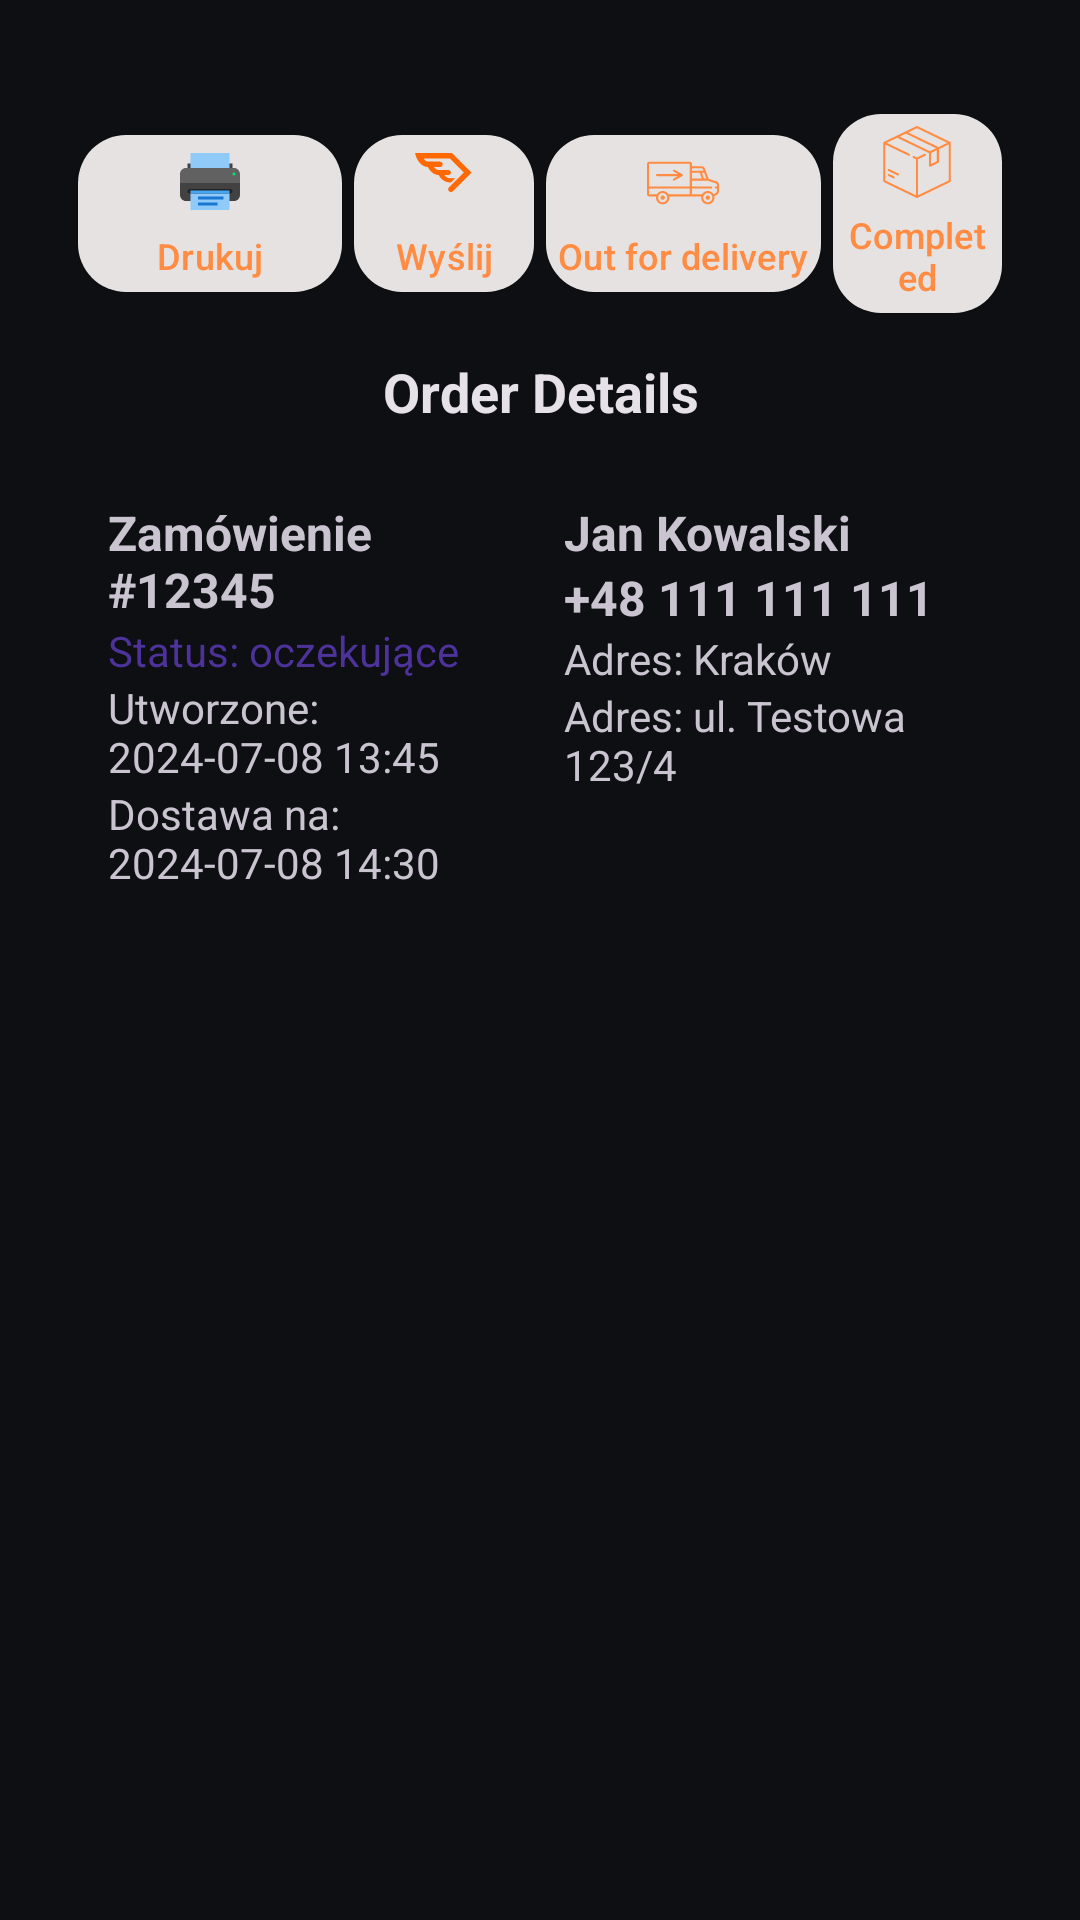

Produce the Android XML layout that renders to this screen, including the resource entries it uses.
<!-- AndroidManifest.xml: application theme Theme.ITSChat -->
<!-- res/layout/dialog_accept_order.xml -->
<LinearLayout xmlns:android="http://schemas.android.com/apk/res/android"
    xmlns:app="http://schemas.android.com/apk/res-auto"
    android:layout_width="match_parent"
    android:layout_height="match_parent"
    android:orientation="vertical"
    android:id="@+id/dialogAcceptOrder"
    android:padding="24dp">

    <com.google.android.material.button.MaterialButton
        android:id="@+id/btnCourierOrder"
        android:layout_width="match_parent"
        android:layout_height="wrap_content"
        android:text="Akceptuj"
        android:visibility="gone"
        android:layout_marginTop="16dp"
        style="@style/Widget.Material3.Button.IconButton.Filled"
        app:cornerRadius="16dp"
        app:iconPadding="8dp" />

    <LinearLayout
        android:id="@+id/layoutStatusChange"
        android:layout_width="match_parent"
        android:layout_height="wrap_content"
        android:orientation="vertical"
        android:visibility="visible"
        android:paddingTop="8dp"
        android:paddingBottom="8dp">










        
        <LinearLayout
            android:layout_width="match_parent"
            android:layout_height="wrap_content"
            android:orientation="horizontal"
            android:gravity="center"
            android:weightSum="2">

            
            <LinearLayout
                android:layout_width="0dp"
                android:layout_height="wrap_content"
                android:layout_weight="1"
                android:orientation="horizontal"
                android:gravity="center">

                <com.google.android.material.button.MaterialButton
                    android:id="@+id/btnPrint"
                    style="@style/App.StatusButton"
                    android:layout_width="wrap_content"
                    android:layout_height="wrap_content"
                    app:iconTint="@null"
                    app:icon="@drawable/print"
                    android:text="Drukuj" />

                <com.google.android.material.button.MaterialButton
                    android:id="@+id/btnSend"
                    style="@style/App.StatusButton"
                    android:layout_width="wrap_content"
                    android:layout_height="wrap_content"
                    android:text="Wyślij"
                    app:icon="@drawable/stava"
                    app:iconTint="@null" />
            </LinearLayout>

            
            <LinearLayout
                android:layout_width="0dp"
                android:layout_height="wrap_content"
                android:layout_weight="1"
                android:orientation="horizontal"
                android:gravity="center">

                <com.google.android.material.button.MaterialButton
                    android:id="@+id/btnStatOutForDelivery"
                    style="@style/App.StatusButton"
                    android:layout_width="wrap_content"
                    android:layout_height="wrap_content"
                    android:visibility="visible"
                    app:icon="@drawable/out_for_delivery"
                    android:text="@string/status_out_for_delivery" />

                <com.google.android.material.button.MaterialButton
                    android:id="@+id/btnStatCompleted"
                    style="@style/App.StatusButton"
                    android:layout_width="wrap_content"
                    android:layout_height="wrap_content"
                    android:visibility="visible"
                    app:icon="@drawable/completed"
                    android:text="@string/status_completed" />
            </LinearLayout>
        </LinearLayout>
    </LinearLayout>

    <LinearLayout
        android:id="@+id/layoutOrderTime"
        android:layout_width="match_parent"
        android:layout_height="wrap_content"
        android:orientation="vertical"
        android:visibility="gone"
        android:elevation="2dp"
        android:paddingTop="10dp"
        android:paddingBottom="10dp">

        <TextView
            android:id="@+id/tvDialogTitle"
            android:layout_width="match_parent"
            android:layout_height="wrap_content"
            android:text="Czas realizacji zamówienia"
            android:textStyle="bold"
            android:textSize="18sp"
            android:gravity="center"
            android:paddingBottom="12dp"
            android:textAppearance="@style/TextAppearance.Material3.TitleMedium" />

        <LinearLayout
            android:id="@+id/llPresetRow1"
            android:layout_width="match_parent"
            android:layout_height="wrap_content"
            android:orientation="horizontal"
            android:gravity="center"
            android:visibility="gone">

            <com.google.android.material.button.MaterialButton
                android:id="@+id/btn15min"
                android:layout_width="0dp"
                android:layout_height="wrap_content"
                android:layout_weight="1"
                android:text="15 min"
                style="@style/Widget.Material3.Button.OutlinedButton" />

            <com.google.android.material.button.MaterialButton
                android:id="@+id/btn30min"
                android:layout_width="0dp"
                android:layout_height="wrap_content"
                android:layout_weight="1"
                android:layout_marginStart="8dp"
                android:text="30 min"
                style="@style/Widget.Material3.Button.OutlinedButton" />

            <com.google.android.material.button.MaterialButton
                android:id="@+id/btn45min"
                android:layout_width="0dp"
                android:layout_height="wrap_content"
                android:layout_weight="1"
                android:layout_marginStart="8dp"
                android:text="45 min"
                style="@style/Widget.Material3.Button.OutlinedButton" />
        </LinearLayout>

        <LinearLayout
            android:id="@+id/llPresetRow2"
            android:layout_width="match_parent"
            android:layout_height="wrap_content"
            android:orientation="horizontal"
            android:gravity="center"
            android:visibility="gone"
            android:layout_marginTop="8dp">

            <com.google.android.material.button.MaterialButton
                android:id="@+id/btn60min"
                android:layout_width="0dp"
                android:layout_height="wrap_content"
                android:layout_weight="1"
                android:text="60 min"
                style="@style/Widget.Material3.Button.OutlinedButton" />

            <com.google.android.material.button.MaterialButton
                android:id="@+id/btn90min"
                android:layout_width="0dp"
                android:layout_height="wrap_content"
                android:layout_weight="1"
                android:layout_marginStart="8dp"
                android:text="90 min"
                style="@style/Widget.Material3.Button.OutlinedButton" />
        </LinearLayout>

        <LinearLayout
            android:id="@+id/llDateTimeRow"
            android:layout_width="match_parent"
            android:layout_height="wrap_content"
            android:orientation="horizontal"
            android:gravity="center"
            android:visibility="gone"
            android:layout_marginTop="24dp">

            <TextView
                android:id="@+id/tvDateInput"
                android:layout_width="0dp"
                android:layout_height="wrap_content"
                android:layout_weight="1"
                android:text="2025-07-08"
                android:textSize="22sp"
                android:textColor="#4C3299"
                android:gravity="center"
                android:padding="16dp"
                android:clickable="true"
                android:focusable="true"
                android:layout_marginEnd="8dp" />

            <TextView
                android:id="@+id/tvTimeInput"
                android:layout_width="0dp"
                android:layout_height="wrap_content"
                android:layout_weight="1"
                android:text="07:00"
                android:textSize="22sp"
                android:textColor="#222222"
                android:gravity="center"
                android:padding="16dp"
                android:clickable="true"
                android:focusable="true"
                android:layout_marginStart="8dp" />
        </LinearLayout>

        <com.google.android.material.button.MaterialButton
            android:id="@+id/btnAcceptTime"
            android:layout_width="match_parent"
            android:layout_height="wrap_content"
            android:text="Akceptuj"
            android:visibility="gone"
            android:layout_marginTop="16dp"
            style="@style/Widget.Material3.Button.IconButton.Filled"
            app:cornerRadius="16dp" />
    </LinearLayout>

    <LinearLayout
        android:id="@+id/layoutOrderCourier"
        android:layout_width="match_parent"
        android:layout_height="wrap_content"
        android:orientation="vertical"
        android:visibility="gone"
        android:elevation="2dp"
        android:paddingTop="10dp"
        android:paddingBottom="10dp">
        <TextView
            android:id="@+id/tvCourierStatus"
            android:layout_width="wrap_content"
            android:layout_height="wrap_content"
            android:text="Courier:"
            android:textAppearance="@style/TextAppearance.Material3.BodyLarge" />
    </LinearLayout>

    <LinearLayout
        android:id="@+id/layoutOrderDetails"
        android:layout_width="match_parent"
        android:layout_height="wrap_content"
        android:orientation="vertical"
        android:visibility="visible"
        android:elevation="2dp"
        android:paddingBottom="10dp">

        <TextView
            android:id="@+id/tvOrderDetailTitle"
            android:layout_width="match_parent"
            android:layout_height="wrap_content"
            android:text="Order Details"
            android:textStyle="bold"
            android:textSize="18sp"
            android:gravity="center"
            android:paddingBottom="12dp"
            android:textAppearance="@style/TextAppearance.Material3.TitleLarge" />

        <include
            layout="@layout/layout_order_details_items"
            android:id="@+id/includeOrderDetailsItems"
            android:layout_width="match_parent"
            android:layout_height="wrap_content" />
    </LinearLayout>

    <ScrollView
        android:id="@+id/scrollOrderDetails"
        android:layout_width="match_parent"
        android:layout_height="0dp"
        android:layout_weight="1"
        android:fillViewport="true">
        <LinearLayout
            android:layout_width="match_parent"
            android:layout_height="wrap_content"
            android:orientation="vertical">
            <include
                layout="@layout/layout_order_details"
                android:id="@+id/includeOrderDetails"
                android:layout_width="match_parent"
                android:layout_height="wrap_content" />
        </LinearLayout>
    </ScrollView>

</LinearLayout>
<!-- res/layout/layout_order_details_items.xml (included above) -->
<?xml version="1.0" encoding="utf-8"?>
<androidx.constraintlayout.widget.ConstraintLayout xmlns:android="http://schemas.android.com/apk/res/android"
    xmlns:app="http://schemas.android.com/apk/res-auto"
    android:id="@+id/orderDetails"
    android:layout_width="match_parent"
    android:layout_height="wrap_content"
    android:padding="12dp">

    
    <LinearLayout
        android:id="@+id/layoutOrderInfo"
        android:layout_width="0dp"
        android:layout_height="wrap_content"
        android:orientation="vertical"
        app:layout_constraintTop_toTopOf="parent"
        app:layout_constraintBottom_toBottomOf="parent"
        app:layout_constraintStart_toStartOf="parent"
        app:layout_constraintEnd_toStartOf="@id/layoutCustomerInfo"
        app:layout_constraintWidth_percent="0.5"
        android:paddingEnd="8dp">

        <TextView
            android:id="@+id/tvOrderNumber"
            android:layout_width="wrap_content"
            android:layout_height="wrap_content"
            android:textStyle="bold"
            android:textSize="16sp"
            android:text="Zamówienie #12345" />

        <TextView
            android:id="@+id/tvOrderStatus"
            android:layout_width="wrap_content"
            android:layout_height="wrap_content"
            android:textColor="#4C3299"
            android:text="Status: oczekujące" />

        <TextView
            android:id="@+id/tvOrderDate"
            android:layout_width="wrap_content"
            android:layout_height="wrap_content"
            android:text="Utworzone: 2024-07-08 13:45" />

        <TextView
            android:id="@+id/tvOrderDateDelivery"
            android:layout_width="wrap_content"
            android:layout_height="wrap_content"
            android:text="Dostawa na: 2024-07-08 14:30" />

    </LinearLayout>

    
    <LinearLayout
        android:id="@+id/layoutCustomerInfo"
        android:layout_width="0dp"
        android:layout_height="wrap_content"
        android:orientation="vertical"
        app:layout_constraintTop_toTopOf="parent"
        app:layout_constraintEnd_toEndOf="parent"
        app:layout_constraintStart_toEndOf="@id/layoutOrderInfo"
        app:layout_constraintWidth_percent="0.5"
        android:paddingStart="8dp">

        <TextView
            android:id="@+id/tvConsumerName"
            android:layout_width="wrap_content"
            android:layout_height="wrap_content"
            android:text="Jan Kowalski"
            android:textStyle="bold"
            android:textSize="16sp" />
        <TextView
            android:id="@+id/tvConsumerPhone"
            android:layout_width="wrap_content"
            android:layout_height="wrap_content"
            android:text="+48 111 111 111"
            android:textStyle="bold"
            android:textSize="16sp" />

        
        <TextView
            android:id="@+id/tvDeliveryAddress"
            android:layout_width="wrap_content"
            android:layout_height="wrap_content"
            android:text="ul. Testowa 123/4"
            android:visibility="gone"/>

        <TextView
            android:id="@+id/tvDeliveryCoords"
            android:layout_width="wrap_content"
            android:layout_height="wrap_content"
            android:text="Kordynaty: 52.2297, 21.0122"
            android:visibility="gone"/>

            <TextView
                android:id="@+id/tvDeliveryAddressCity"
                android:layout_width="wrap_content"
                android:layout_height="wrap_content"
                android:text="Adres: Kraków" />
            <TextView
                android:id="@+id/tvDeliveryAddressStreet"
                android:layout_width="wrap_content"
                android:layout_height="wrap_content"
                android:text="Adres: ul. Testowa 123/4" />


        
    </LinearLayout>


</androidx.constraintlayout.widget.ConstraintLayout>
<!-- res/layout/layout_order_details.xml (included above) -->
<?xml version="1.0" encoding="utf-8"?>
<LinearLayout xmlns:android="http://schemas.android.com/apk/res/android"
    xmlns:tools="http://schemas.android.com/tools"
    android:id="@+id/orderDetails"
    android:layout_width="match_parent"
    android:layout_height="wrap_content"
  >
    
    <androidx.recyclerview.widget.RecyclerView
        android:id="@+id/rvProducts"
        android:layout_width="match_parent"
        android:layout_height="wrap_content"
        android:layout_marginBottom="@dimen/spacing_bottom_scroll"
        tools:listitem="@layout/item_order_product"/>


</LinearLayout>
<!-- res/layout/item_order_product.xml (included above) -->
<?xml version="1.0" encoding="utf-8"?>
<com.google.android.material.card.MaterialCardView
    android:id="@+id/cardOrder"
    android:layout_width="match_parent"
    android:layout_height="wrap_content"
    xmlns:app="http://schemas.android.com/apk/res-auto"
    style="@style/ITS_MaterialCardView"
    android:layout_margin="@dimen/spacing_xs"
    xmlns:android="http://schemas.android.com/apk/res/android">

    <LinearLayout
        android:layout_width="match_parent"
        android:layout_height="wrap_content"
        android:orientation="vertical"
        android:padding="@dimen/spacing_sm"
   >

        
        <TextView
            android:id="@+id/tvProductName"
            android:layout_width="match_parent"
            android:layout_height="wrap_content"
            android:text="PL_Hosomaki ogórek 8 szt."
            android:maxLines="2"
            android:ellipsize="end" />

        
        <LinearLayout
            android:layout_width="match_parent"
            android:layout_height="wrap_content"
            android:layout_marginTop="6dp"
            android:orientation="horizontal"
            android:gravity="center_vertical">

            <TextView
                android:id="@+id/tvProductQuantity"
                android:layout_width="wrap_content"
                android:layout_height="wrap_content"
                android:text="Ilość: 5"/>

            <TextView
                android:id="@+id/tvPrice"
                android:layout_width="wrap_content"
                android:layout_height="wrap_content"
                android:text="15,00 zł"
                android:layout_marginStart="16dp" />
        </LinearLayout>

        
        <TextView
            android:id="@+id/tvAddonsTitle"
            style="@style/TextAppearance.Material3.BodySmall"
            android:layout_width="wrap_content"
            android:layout_height="wrap_content"
            android:text="Dodatki:"
            android:textStyle="bold"
            android:textColor="?android:textColorSecondary"
            android:layout_marginTop="10dp"
            android:visibility="gone" />

        <LinearLayout
            android:id="@+id/addonsContainer"
            android:layout_width="match_parent"
            android:layout_height="wrap_content"
            android:orientation="vertical"
            android:layout_marginTop="2dp" />

    </LinearLayout>
</com.google.android.material.card.MaterialCardView>
<!-- resources referenced by this layout -->
<resources>
  <dimen name="spacing_bottom_scroll">128dp</dimen>
  <dimen name="spacing_sm">8dp</dimen>
  <dimen name="spacing_xs">4dp</dimen>
  <string name="status_completed">Completed</string>
  <string name="status_out_for_delivery">Out for delivery</string>
  <style name="App.StatusButton" parent="Widget.Material3.Button.ElevatedButton">
          <item name="iconGravity">top</item>
          <item name="backgroundTint">@color/md_theme_surfaceContainer_highContrast</item>
          <item name="iconPadding">4dp</item>
          <item name="iconSize">24dp</item>
          <item name="android:layout_margin">2dp</item>
          <item name="cornerRadius">16dp</item>
          <item name="android:textSize">12sp</item>
          <item name="android:padding">4dp</item>
      </style>
  <style name="ITS_MaterialCardView" parent="Widget.Material3.CardView.Outlined">
          <item name="cardBackgroundColor">@color/md_theme_surfaceVariant</item>
          <item name="cardCornerRadius">14dp</item>
          <item name="android:padding">@dimen/spacing_sm</item>
          <item name="strokeWidth">0dp</item>
      </style>
  <color name="md_theme_surfaceContainer_highContrast">#E5E2E1</color>
  <color name="md_theme_surfaceVariant">#1C2129</color>
  <color name="md_theme_background">#0D0F12</color>
  <color name="md_theme_primary">#FF8C42</color>
  <color name="md_theme_onPrimary">#1A0A00</color>
  <color name="md_theme_primaryContainer">#3D2010</color>
  <color name="md_theme_onPrimaryContainer">#FFDCC5</color>
  <color name="md_theme_secondary">#90A4AE</color>
  <color name="md_theme_onSecondary">#0A0F1A</color>
  <color name="md_theme_secondaryContainer">#1C2129</color>
  <color name="md_theme_onSecondaryContainer">#F0F2F5</color>
  <color name="md_theme_tertiary">#BA68C8</color>
  <color name="md_theme_onTertiary">#1A0A00</color>
  <color name="md_theme_tertiaryContainer">#2D1B33</color>
  <color name="md_theme_onTertiaryContainer">#F3E5F5</color>
  <color name="md_theme_error">#EF5350</color>
  <color name="md_theme_onError">#410002</color>
  <color name="md_theme_errorContainer">#93000A</color>
  <color name="md_theme_onErrorContainer">#FFDAD6</color>
  <color name="md_theme_onBackground">#F0F2F5</color>
  <color name="md_theme_surface">#13171D</color>
  <color name="md_theme_onSurface">#F0F2F5</color>
  <color name="md_theme_onSurfaceVariant">#8B95A1</color>
  <color name="md_theme_outline">#353D4A</color>
  <color name="md_theme_outlineVariant">#2C3340</color>
  <color name="md_theme_inverseSurface">#F0F2F5</color>
  <color name="md_theme_inverseOnSurface">#1C2129</color>
  <color name="md_theme_inversePrimary">#FF8C42</color>
  <style name="CustomCardView" parent="Widget.MaterialComponents.CardView">
          <item name="cardBackgroundColor">@color/md_theme_surfaceContainerLow_highContrast</item>
          <item name="cardCornerRadius">14dp</item>
          <item name="strokeWidth">0dp</item>
      </style>
  <color name="md_theme_surfaceContainerLow_highContrast">#F4F0EF</color>
</resources>
